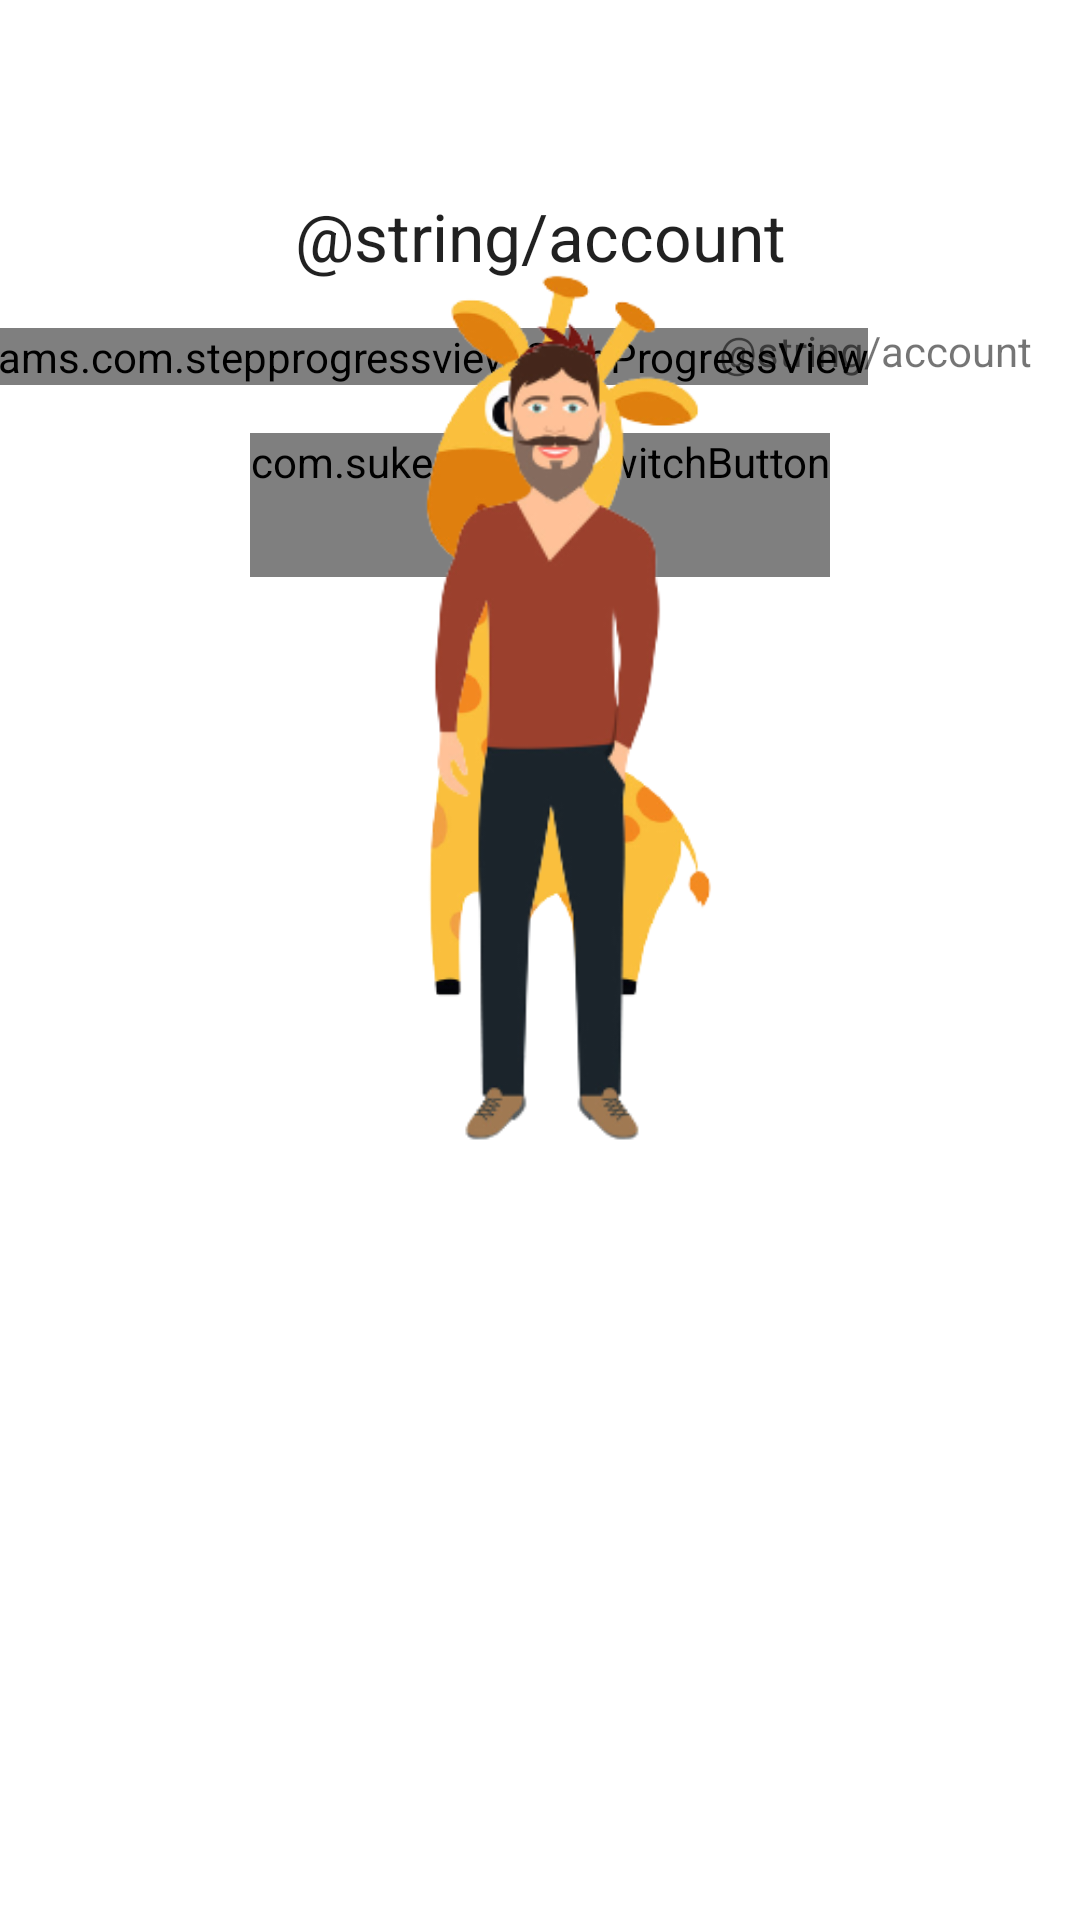

Produce the Android XML layout that renders to this screen, including the resource entries it uses.
<!-- AndroidManifest.xml: application theme Theme.AIHack -->
<!-- res/layout/account_fragment.xml -->
<?xml version="1.0" encoding="utf-8"?>
<androidx.constraintlayout.widget.ConstraintLayout xmlns:android="http://schemas.android.com/apk/res/android"
    xmlns:app="http://schemas.android.com/apk/res-auto"
    xmlns:tools="http://schemas.android.com/tools"
    android:layout_width="match_parent"
    android:layout_height="match_parent">

    <TextView
        android:id="@+id/level_textView"
        android:layout_width="wrap_content"
        android:layout_height="wrap_content"
        android:layout_marginTop="64dp"
        android:text="@string/account"
        android:textAppearance="@style/TextAppearance.AppCompat.Large"
        app:layout_constraintEnd_toEndOf="parent"
        app:layout_constraintStart_toStartOf="parent"
        app:layout_constraintTop_toTopOf="parent" />

    <params.com.stepprogressview.StepProgressView
        android:id="@+id/xp_progressBar"
        android:layout_width="wrap_content"
        android:layout_height="wrap_content"
        android:layout_marginStart="32dp"
        android:layout_marginTop="16dp"
        android:layout_marginEnd="4dp"
        app:currentProgress="40"
        app:layout_constraintEnd_toStartOf="@+id/xp_textView"
        app:layout_constraintStart_toStartOf="parent"
        app:layout_constraintTop_toBottomOf="@+id/level_textView"
        app:markerWidth="3dp"
        app:markers="0,10,30"
        app:progressColor="@color/purple_500"
        app:textColor="@android:color/tertiary_text_light"
        app:textMargin="5dp"
        app:textSize="15sp"
        app:totalProgress="81" />

    <TextView
        android:id="@+id/xp_textView"
        android:layout_width="wrap_content"
        android:layout_height="wrap_content"
        android:layout_marginTop="14dp"
        android:layout_marginEnd="16dp"
        android:text="@string/account"
        app:layout_constraintEnd_toEndOf="parent"
        app:layout_constraintTop_toBottomOf="@+id/level_textView" />

    <com.suke.widget.SwitchButton
        android:id="@+id/switch_button"
        android:layout_width="wrap_content"
        android:layout_height="wrap_content"
        android:layout_marginTop="16dp"
        android:minHeight="48dp"
        app:sb_checked_color="@color/purple_500"
        app:layout_constraintEnd_toEndOf="parent"
        app:layout_constraintStart_toStartOf="parent"
        app:layout_constraintTop_toBottomOf="@+id/xp_progressBar" />

    <ImageView
        android:id="@+id/imageView2"
        android:layout_width="wrap_content"
        android:layout_height="wrap_content"
        app:srcCompat="@drawable/_1489338_removebg_preview"
        tools:layout_editor_absoluteX="-16dp"
        tools:layout_editor_absoluteY="240dp" />

    <ImageView
        android:id="@+id/imageView3"
        android:layout_width="wrap_content"
        android:layout_height="wrap_content"
        app:srcCompat="@drawable/man_casual_dressed_business_vector_15372247_removebg_preview"
        tools:layout_editor_absoluteX="118dp"
        tools:layout_editor_absoluteY="305dp" />
</androidx.constraintlayout.widget.ConstraintLayout>
<!-- resources referenced by this layout -->
<resources>
  <!-- drawable _1489338_removebg_preview: png bitmap (drawable, 51925 bytes) -->
  <!-- drawable man_casual_dressed_business_vector_15372247_removebg_preview: png bitmap (drawable, 32569 bytes) -->
  <style name="Theme.AIHack" parent="Theme.MaterialComponents.DayNight.DarkActionBar">
          
          <item name="colorPrimary">@color/purple_500</item>
          <item name="colorPrimaryVariant">@color/purple_700</item>
          <item name="colorOnPrimary">@color/white</item>
          
          <item name="colorSecondary">@color/teal_200</item>
          <item name="colorSecondaryVariant">@color/teal_700</item>
          <item name="colorOnSecondary">@color/black</item>
          
          <item name="android:statusBarColor" tools:targetApi="l">?attr/colorPrimaryVariant</item>
          
      </style>
  <!-- not gathered from this repository: default colours our renderer supplied (Android Studio template values) -->
  <color name="purple_500">#FF6200EE</color>
  <color name="purple_700">#FF3700B3</color>
  <color name="teal_200">#FF03DAC5</color>
  <color name="teal_700">#FF018786</color>
  <color name="black">#FF000000</color>
  <color name="white">#FFFFFFFF</color>
</resources>
